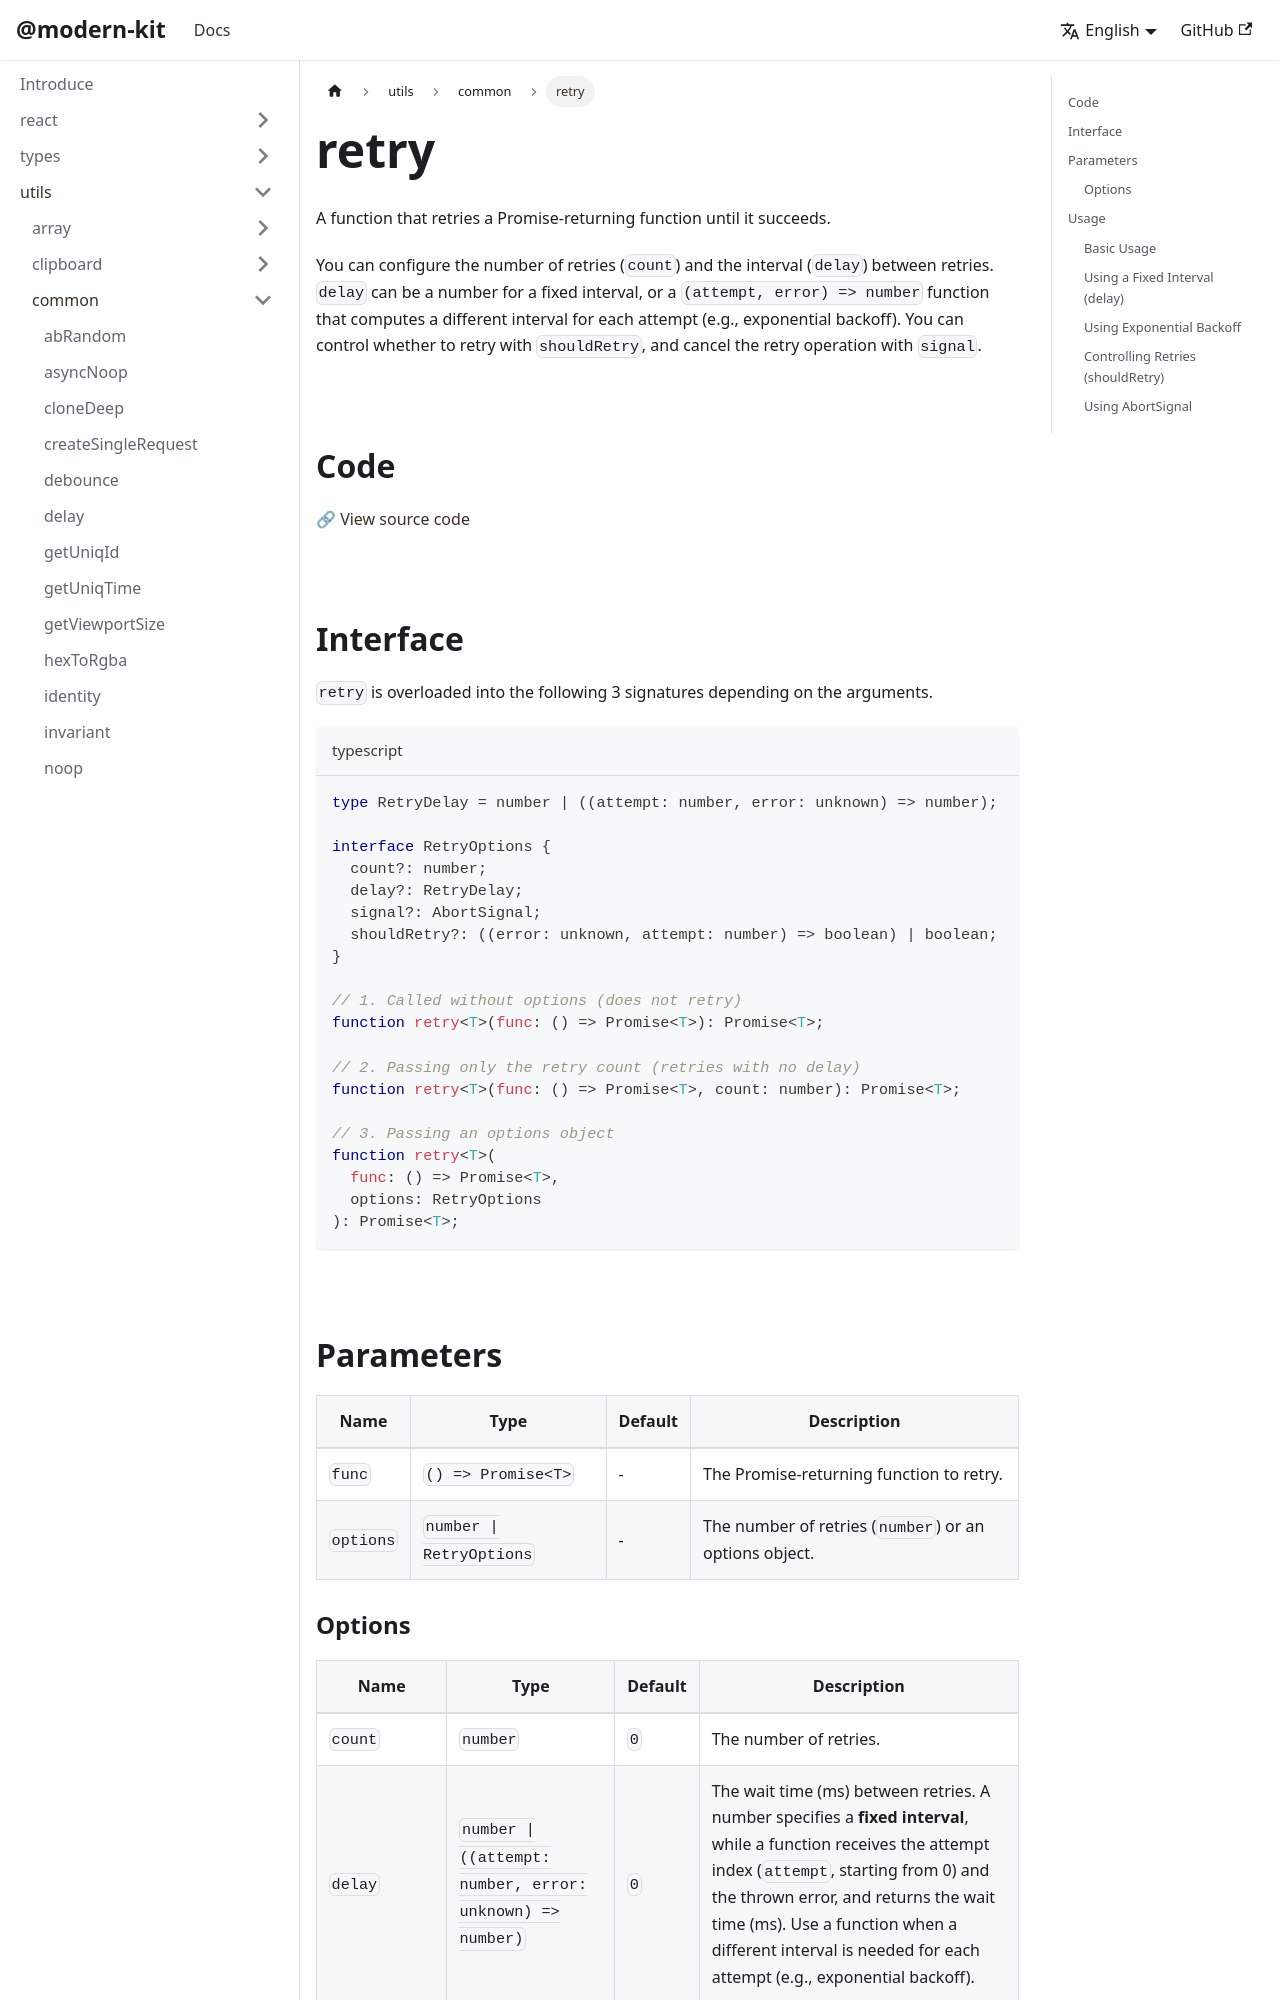

repository: modern-agile-team/modern-kit · page: en/docs/utils/common/retry/index.html · generator: docusaurus

# retry

Promise를 반환하는 함수가 성공할 때까지 다시 시도하는 함수입니다.

재시도 횟수(`count`)와 재시도 사이 간격(`delay`)을 설정할 수 있습니다. `delay`는 숫자로 고정 간격을 지정하거나, `(attempt, error) => number` 함수로 매 시도마다 다른 간격(예: 지수 백오프)을 계산할 수 있습니다. `shouldRetry`로 재시도 여부를 제어하고 `signal`로 재시도 작업을 중단할 수 있습니다.

<br />

## Code

[🔗 실제 구현 코드 확인](https://github.com/modern-agile-team/modern-kit/blob/main/packages/utils/src/common/retry/index.ts)

<br />

## Interface

`retry`는 인자에 따라 아래 3가지 시그니처로 오버로딩되어 있습니다.

```ts title="typescript"
type RetryDelay = number | ((attempt: number, error: unknown) => number);

interface RetryOptions {
  count?: number;
  delay?: RetryDelay;
  signal?: AbortSignal;
  shouldRetry?: ((error: unknown, attempt: number) => boolean) | boolean;
}

// 1. 옵션 없이 호출 (지연 없이 재시도하지 않음)
function retry<T>(func: () => Promise<T>): Promise<T>;

// 2. 재시도 횟수만 전달 (지연 없이 재시도)
function retry<T>(func: () => Promise<T>, count: number): Promise<T>;

// 3. 옵션 객체 전달
function retry<T>(
  func: () => Promise<T>,
  options: RetryOptions
): Promise<T>;
```

<br />

## Parameters

| Name      | Type                       | Default | Description                                 |
| --------- | -------------------------- | ------- | ------------------------------------------- |
| `func`    | `() => Promise<T>`         | -       | 재시도할 Promise를 반환하는 함수입니다.     |
| `options` | `number \| RetryOptions`   | -       | 재시도 횟수(`number`) 또는 옵션 객체입니다. |
